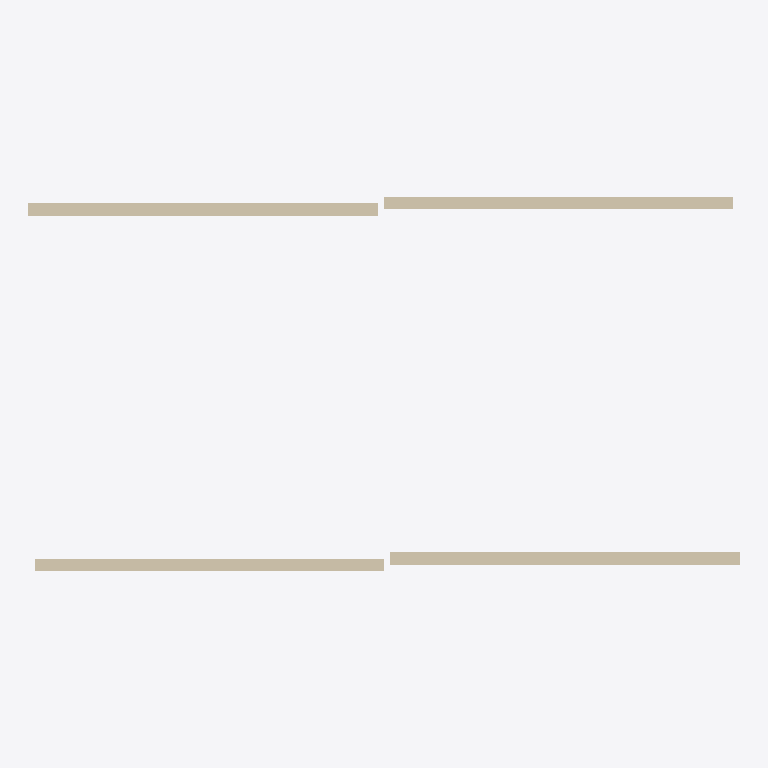
Plan cut of the same IFC building model at storey 'Ebene 1' (level 3.00 m, cut at 4.40 m), seen from above with north up, elements coloured by IFC class: 4 walls (beige). No cut surface shows.
Extent 20.4 m × 10.7 m × 3.0 m (x, y, z). Storeys (2): Ebene 0 at 0.00 m; Ebene 1 at 3.00 m. Elements (4): 4 IfcWall.

HEADER;
FILE_DESCRIPTION(('ViewDefinition [CoordinationView_V2.0]'),'2;1');
FILE_NAME('Projektnummer','2015-02-12T15:56:21',('Sebastian Riemschüssel','s.riemschuessel@gmail.com'),('bitub.de'),'The EXPRESS Data Manager Version 5.02.0100.07 : ','20140322_1515(x64) - Exporter 15.3.0.0 - Alterna','');
FILE_SCHEMA(('IFC4'));
ENDSEC;
DATA;
#99=IFCPROJECT('2yECh1BGrAl8ltxEQizyar',#48,'Projektnummer',$,$,'Projektname','Projektstatus',(#91),#86);
#796=IFCSITE('2yECh1BGrAl8ltxEQizyat',#48,'Default',$,'',#795,$,$,.ELEMENT.,(52,30,59,759999),(13,23,59,999999),0.0,$,$);
#112=IFCBUILDING('2yECh1BGrAl8ltxEQizyaq',#48,'',$,$,$,$,'',.ELEMENT.,$,$,#110);
#131=IFCBUILDINGSTOREY('2yECh1BGrAl8ltxEPJ25O7',#48,'Ebene 0',$,$,#130,$,'Ebene 0',.ELEMENT.,0.0);
#137=IFCBUILDINGSTOREY('2yECh1BGrAl8ltxEPJ25L7',#48,'Ebene 1',$,$,#136,$,'Ebene 1',.ELEMENT.,3.0);
#268=IFCWALL('3G4MVbrmL2n9SJG9yhaKiE',#48,'Basiswand:MW 24.0 WD 12.0:374268',$,'Basiswand:MW 24.0 WD 12.0:3900',#148,#262,'374268',.NOTDEFINED.);
#571=IFCWALL('3G4MVbrmL2n9SJG9yhaKiC',#48,'Basiswand:MW 24.0 WD 12.0:374270',$,'Basiswand:MW 24.0 WD 12.0:3900',#471,#567,'374270',.NOTDEFINED.);
#455=IFCWALL('3G4MVbrmL2n9SJG9yhaKiF',#48,'Basiswand:MW 24.0 WD 12.0:374269',$,'Basiswand:MW 24.0 WD 12.0:3900',#353,#451,'374269',.NOTDEFINED.);
#689=IFCWALL('3G4MVbrmL2n9SJG9yhaKiD',#48,'Basiswand:MW 24.0 WD 12.0:374271',$,'Basiswand:MW 24.0 WD 12.0:3900',#587,#685,'374271',.NOTDEFINED.);
ENDSEC;
